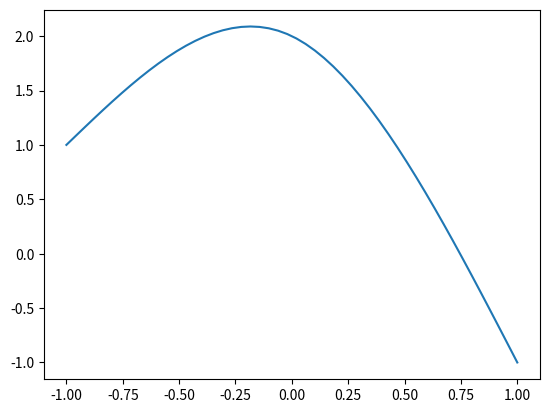

Here is the Python script that generated this plot:
import matplotlib.pyplot as plt
import numpy as np

def f(x):
  if x<-1 or x>1:
    print("wrong input")
    return None
  if x<0:
    return -x**3-3*x**2-x+2
  else:
    return x**3-3*x**2-x+2

x=np.linspace(-1,1,50)
y=[f(v) for v in x]

plt.plot(x,y)
plt.show()